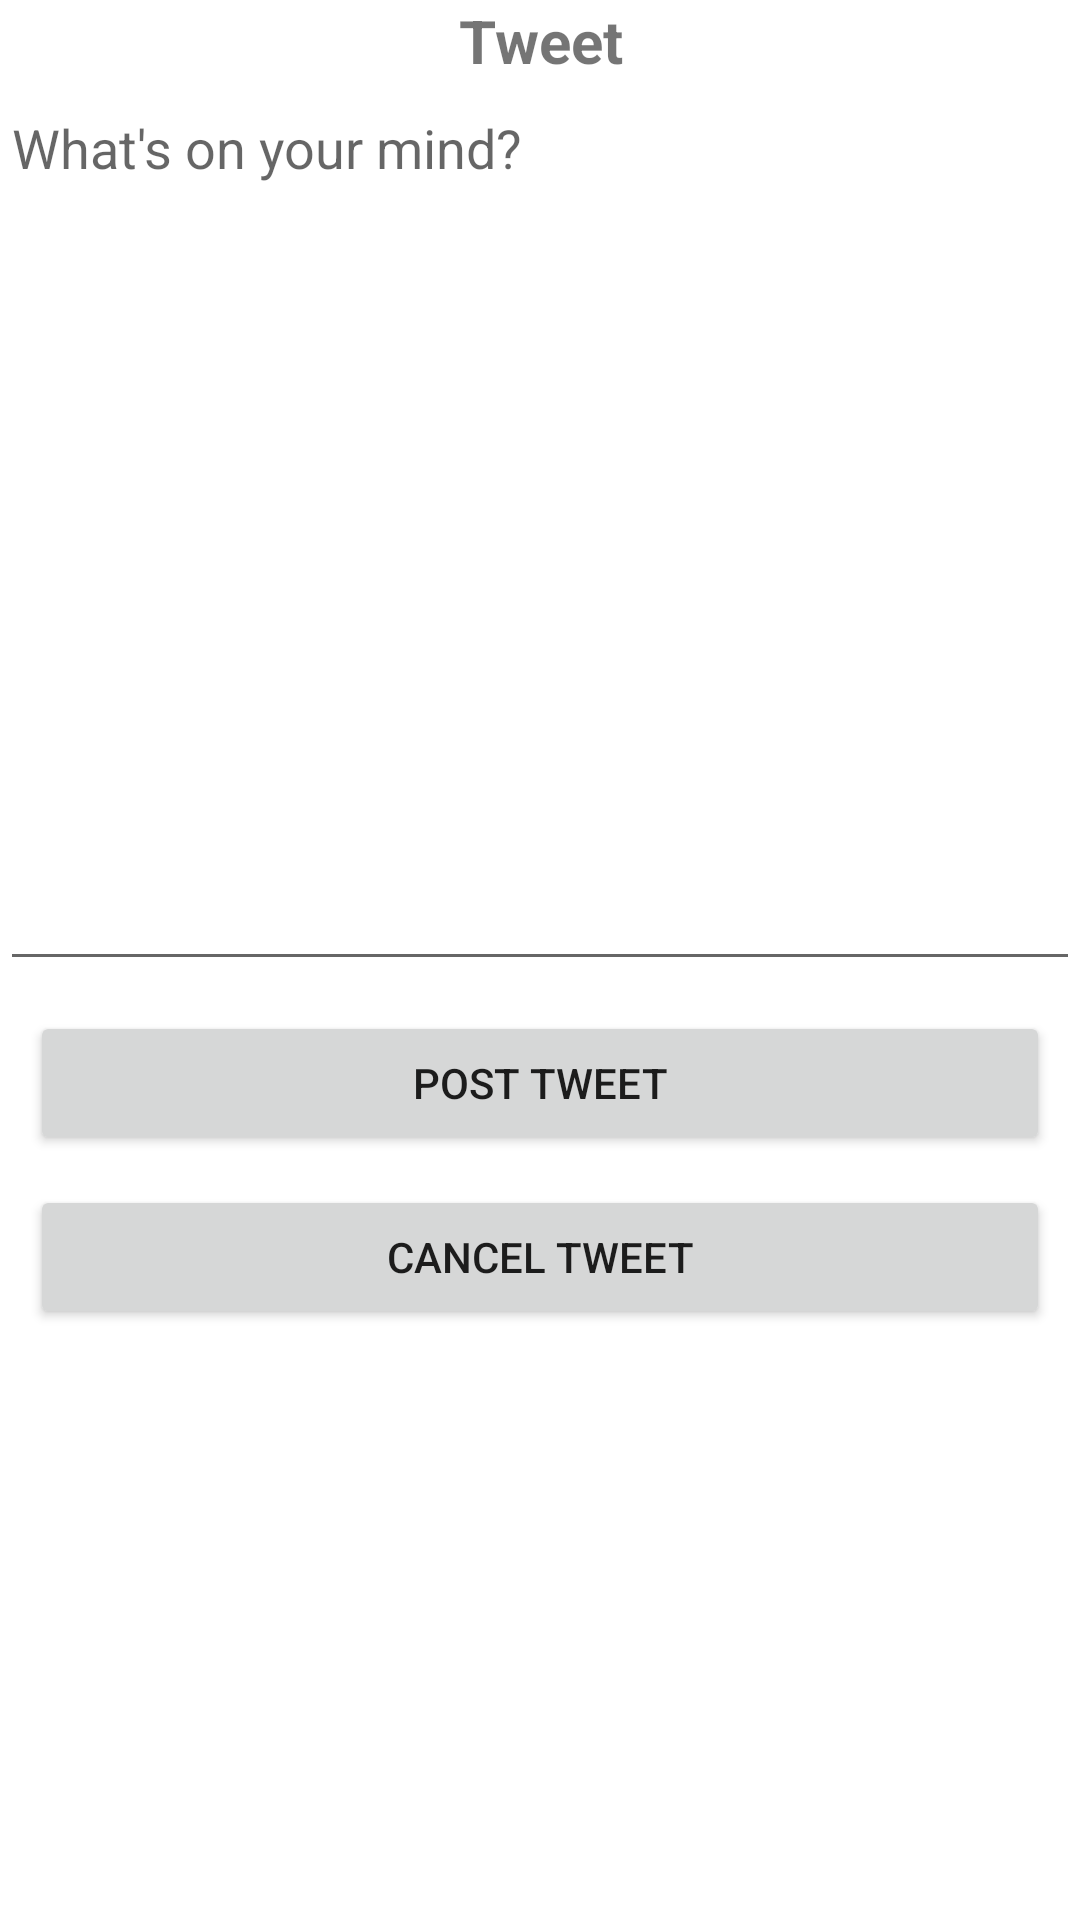

Reconstruct the res/layout file that produces this screen, plus the resources it refers to.
<!-- AndroidManifest.xml: application theme AppTheme -->
<!-- res/layout/fragment_tweet.xml -->
<?xml version="1.0" encoding="utf-8"?>
<LinearLayout xmlns:android="http://schemas.android.com/apk/res/android"
    android:layout_width="match_parent"
    android:layout_height="500dp"
    xmlns:tools="http://schemas.android.com/tools"
    tools:context=".client.view.main.tweet.TweetFragment"
    android:orientation="vertical"
    android:layout_marginTop="70dp"
    android:background="@color/white">

    <TextView
        android:layout_width="match_parent"
        android:layout_height="wrap_content"
        android:gravity="center"
        android:textSize="20sp"
        android:text="@string/status_header"
        android:textStyle="bold">
    </TextView>
    
    <EditText
        android:layout_width="match_parent"
        android:layout_height="300dp"
        android:maxLength="180"
        android:id="@+id/newStatus"
        android:hint="@string/status_text"
        android:gravity="top|left"
        android:inputType="textMultiLine">
    </EditText>
    
    <Button
        android:layout_width="match_parent"
        android:layout_height="wrap_content"
        android:layout_marginTop="10dp"
        android:layout_marginHorizontal="10dp"
        android:text="@string/send_tweet"
        android:id="@+id/post_tweet">
    </Button>

    <Button
        android:layout_width="match_parent"
        android:layout_height="wrap_content"
        android:layout_marginTop="10dp"
        android:layout_marginHorizontal="10dp"
        android:text="@string/cancel_tweet"
        android:id="@+id/no_tweet">
    </Button>

</LinearLayout>
<!-- resources referenced by this layout -->
<resources>
  <color name="white">#ffffff</color>
  <string name="cancel_tweet">Cancel tweet</string>
  <string name="send_tweet">Post tweet</string>
  <string name="status_header">Tweet</string>
  <string name="status_text">What\'s on your mind?</string>
  <style name="AppTheme" parent="Theme.AppCompat.Light.DarkActionBar">
          
          <item name="colorPrimary">@color/babyblue</item>
          <item name="colorPrimaryDark">@color/steelblue</item>
          <item name="colorAccent">@color/colorAccent</item>
      </style>
  <color name="babyblue">#87CEFA</color>
  <color name="steelblue">#4682B4</color>
  <color name="colorAccent">#D81B60</color>
</resources>
